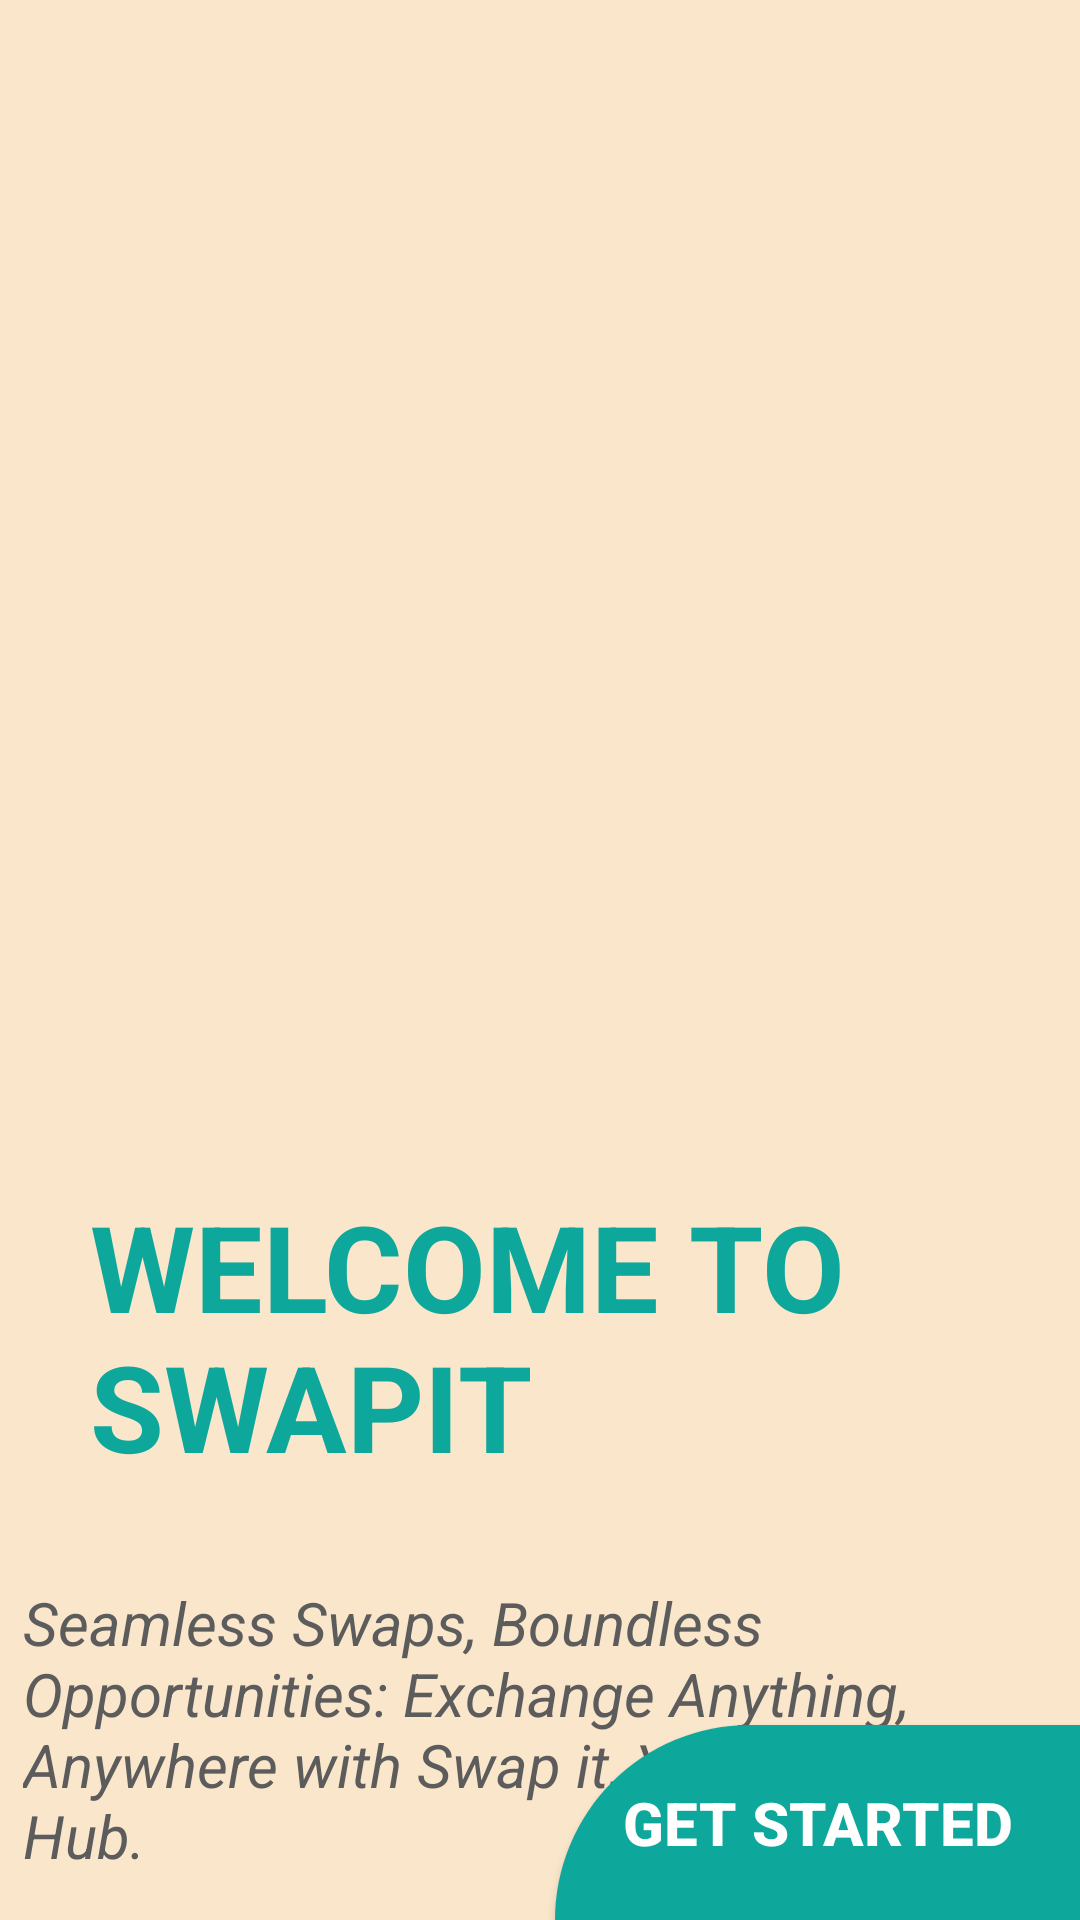

Android layout source for this screen:
<!-- AndroidManifest.xml: application theme Theme.Swapit -->
<!-- res/layout/activity_intro.xml -->
<?xml version="1.0" encoding="utf-8"?>
<androidx.constraintlayout.widget.ConstraintLayout xmlns:android="http://schemas.android.com/apk/res/android"
    xmlns:app="http://schemas.android.com/apk/res-auto"
    xmlns:tools="http://schemas.android.com/tools"
    android:layout_width="match_parent"
    android:layout_height="match_parent"
    android:background="#FAE6CA"
    tools:context=".MainActivity">

    <ImageView
        android:id="@+id/imageView"
        android:layout_width="407dp"
        android:layout_height="381dp"
        app:layout_constraintBottom_toBottomOf="parent"
        app:layout_constraintEnd_toEndOf="parent"
        app:layout_constraintStart_toStartOf="parent"
        app:layout_constraintTop_toTopOf="parent"
        app:layout_constraintVertical_bias="0.07"
        app:srcCompat="@drawable/p1"
        tools:ignore="MissingConstraints" />

    <TextView
        android:id="@+id/textView"
        android:layout_width="276dp"
        android:layout_height="132dp"
        android:layout_marginStart="30dp"
        android:layout_marginTop="350dp"
        android:text="WELCOME TO SWAPIT"
        android:textColor="@color/teel_200"
        android:textSize="40sp"
        android:textStyle="bold"
        app:layout_constraintBottom_toBottomOf="parent"
        app:layout_constraintEnd_toEndOf="parent"
        app:layout_constraintHorizontal_bias="0.0"
        app:layout_constraintStart_toStartOf="parent"
        app:layout_constraintTop_toTopOf="parent"
        app:layout_constraintVertical_bias="0.286" />

    <TextView
        android:id="@+id/textView2"
        android:layout_width="342dp"
        android:layout_height="125dp"
        android:text="Seamless Swaps, Boundless Opportunities: Exchange Anything, Anywhere with Swap it, Your Exchange Hub."
        android:textAlignment="gravity"
        android:textAllCaps="false"
        android:textColor="#5C5C5C"
        android:textSize="20sp"
        android:textStyle="normal|italic"
        app:layout_constraintBottom_toBottomOf="parent"
        app:layout_constraintEnd_toEndOf="parent"
        app:layout_constraintHorizontal_bias="0.434"
        app:layout_constraintStart_toStartOf="parent"
        app:layout_constraintTop_toBottomOf="@+id/textView"
        app:layout_constraintVertical_bias="0.0" />

    <Button
        android:id="@+id/button"
        android:layout_width="175dp"
        android:layout_height="65dp"
        android:background="@drawable/background_button_intro"
        android:gravity="center"
        android:onClick="openMain"
        android:shadowColor="#0EA79B"
        android:text="Get started"
        android:textColor="@color/colorWhite"

        android:textColorLink="#291D1D"
        android:textSize="20sp"
        android:textStyle="bold"
        app:backgroundTint="#0EA79B"
        app:layout_constraintBottom_toBottomOf="parent"
        app:layout_constraintEnd_toEndOf="parent"
        app:strokeColor="#707070" />

</androidx.constraintlayout.widget.ConstraintLayout>
<!-- resources referenced by this layout -->
<resources>
  <color name="colorWhite">#FFFFFF</color>
  <color name="teel_200">#0EA79B</color>
  <!-- drawable background_button_intro (drawable) -->
  <?xml version="1.0" encoding="utf-8"?>
  <selector xmlns:android="http://schemas.android.com/apk/res/android">
  <item>
      <shape android:shape="rectangle">
          <corners android:topLeftRadius="100dp"></corners>
          <solid android:color="@color/yello"></solid>
  
      </shape>
  
  </item>
  </selector>
  <style name="Theme.Swapit" parent="Base.Theme.Swapit" />
  <color name="yello">#FBC259</color>
  <style name="Base.Theme.Swapit" parent="Theme.Material3.DayNight.NoActionBar">
          
          
      </style>
</resources>
